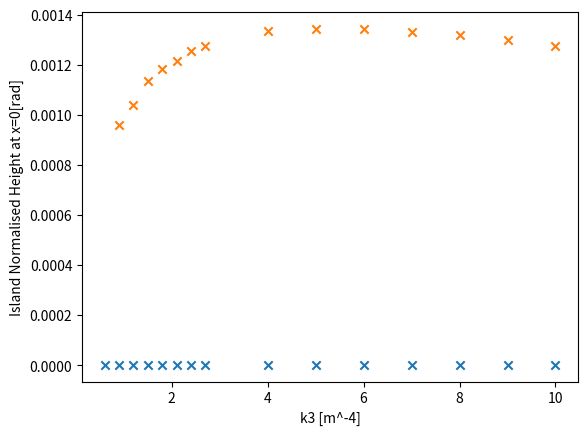

The matplotlib source for this figure:
#!/usr/bin/env python3
# -*- coding: utf-8 -*-
"""
Created on Wed Mar 29 17:14:12 2023

@author: sawang
"""
import numpy as np
import matplotlib.pyplot as plt

k3 = np.array([0.6,0.9,1.2,1.5,1.8,2.1,2.4,2.7,4,5,6,7,8,9,10])
area = np.array([2.2836247556816813e-06,2.5708705680100447e-06,2.745690369568217e-06,
                 2.8464304391616223e-06,2.8983813317290796e-06,2.9163331440741754e-06,
                 2.9330454835646496e-06, 2.9125595290220617e-06,2.792164337453154e-06 ,
                 2.6556116849614286e-06,2.5101776734361804e-06 ,2.3800335479180705e-06,
                 2.2493619363117687e-06,2.1285641225179724e-06,2.017631004143895e-06 ])



plt.scatter(k3,area,marker='x')
plt.ylabel("Island Surface [m rad]")
plt.xlabel("k3 [m^-4]")

pfit=np.polyfit(k3,area,2)
xx=np.linspace(k3[0],k3[-1],250)
fit=np.poly1d(pfit)
label="  a2="+str(pfit[0])+" a1="+str(pfit[1])+" a0="+str(pfit[2])
    
# plt.plot(xx,fit(xx),label=label)
# plt.legend()  

#%%
height = np.array([0.000959,0.001038,0.001137,0.001184,0.001215,0.001256,0.001276,
                   0.001336,0.001343,0.001344,0.001332,0.001319,0.001298,0.001275])
plt.scatter(k3[1:],height,marker='x')
plt.ylabel("Island Normalised Height at x=0[rad]")
plt.xlabel("k3 [m^-4]")
